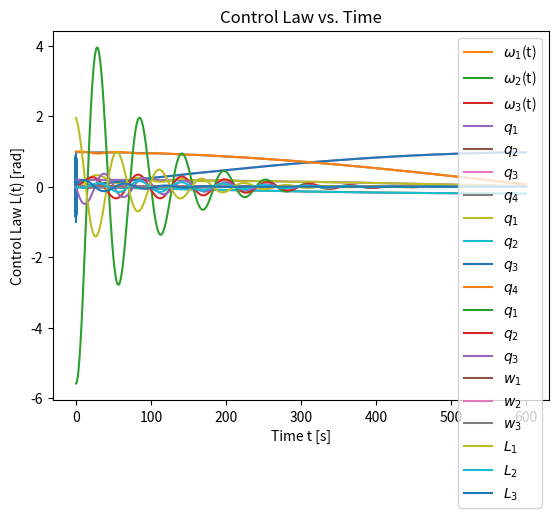

Source code (Python):
# [redacted]
# [redacted]
# Created: 4/23/2021

import math
import numpy as np
import matplotlib.pyplot as plt

# from matplotlib import rc
#
# rc('text', usetex = True)


# Euler Angles and Euler Rates (3-1-3)
phi0 = 0  # [rad]
thet0 = 0.3927  # [rad]
psi0 = 0  # [rad]

phidot = 0.001745  # [rad/s]
thetdot = 0  # [rad/s]
psidot = 0.04859  # [rad/s]

# Inertia Matrix
J = np.matrix([[399, -2.71, -1.21],  # [kg-m^2]
               [-2.71, 377, 2.14],
               [-1.21, 2.14, 377]])

# Storing angular velocity trajectories and quaternion trajectories
w = []
q = []
odeq = []
odew = []
l1Lst, l2Lst, l3Lst = [], [], []


# Class for holding quaternion information
class Q:
    def __init__(self, x, y, z, w):
        self.x = x
        self.y = y
        self.z = z
        self.w = w

    def __str__(self):
        return 'q1 = ' + str(self.x) + '\n' + 'q2 = ' + str(self.y) + '\n' + 'q3 = ' + str(
            self.z) + '\n' + 'q4 = ' + str(self.w) + '\n'


# Euler rate to angular vel. transformation matrix
def eulerToAngMat(phi, thet, psi):
    return np.matrix([[math.sin(thet) * math.sin(psi), math.cos(psi), 0],
                      [math.sin(thet) * math.cos(psi), -math.sin(psi), 0],
                      [math.cos(thet), 0, 1]])


# Attitude matrix (3x3) from euler angles
def eulerAttMat(phi, thet, psi):
    return np.matrix([[math.cos(psi) * math.cos(phi) - math.sin(psi) * math.cos(thet) * math.sin(phi),
                       math.cos(psi) * math.sin(phi) + math.sin(psi) * math.cos(thet) * math.cos(phi),
                       math.sin(phi) * math.sin(thet)],
                      [-math.cos(psi) * math.cos(thet) * math.sin(phi) - math.sin(psi) * math.cos(phi),
                       math.cos(psi) * math.cos(thet) * math.cos(phi) - math.sin(psi) * math.sin(phi),
                       math.cos(psi) * math.sin(thet)],
                      [math.sin(thet) * math.sin(phi), -math.sin(thet) * math.cos(phi), math.cos(thet)]])


# Create quaternions from euler rates
def eulerToQuat(phi, thet, psi):
    eulerMat = eulerAttMat(phi, thet, psi)
    q4 = 0.5 * math.sqrt(1 + eulerMat.item(0, 0) + eulerMat.item(1, 1) + eulerMat.item(2, 2))
    q1 = 1 / (4 * q4) * (eulerMat.item(1, 2) - eulerMat.item(2, 1))
    q2 = 1 / (4 * q4) * (eulerMat.item(2, 0) - eulerMat.item(0, 2))
    q3 = 1 / (4 * q4) * (eulerMat.item(0, 1) - eulerMat.item(1, 0))

    return Q(q1, q2, q3, q4)


# Returns the 'cross' (3x3) matrix of a (3x1) vector
def crossMat(alpha):
    return np.matrix([[0, -alpha.item(2), alpha.item(1)],
                      [alpha.item(2), 0, -alpha.item(0)],
                      [-alpha.item(1), alpha.item(0), 0]])


def quatProp(q, deltT, w):
    xi = 1 / (np.linalg.norm(w)) * (math.sin(0.5 * np.linalg.norm(w) * deltT) * w)
    cosVal = math.cos(0.5 * np.linalg.norm(w) * deltT)
    omega1 = np.subtract(cosVal * np.identity(3), crossMat(xi))
    omega2 = xi
    omega3 = -xi.T
    omega4 = np.matrix(cosVal)

    omega12 = np.concatenate((omega1, omega2), axis=1)
    omega34 = np.concatenate((omega3, omega4), axis=1)
    omega = np.concatenate((omega12, omega34), axis=0)

    return np.matmul(omega, q)


def rk4(q1, w1, qt, wt, k, h):
    rho = np.matrix([[qt.item(0)],
                     [qt.item(1)],
                     [qt.item(2)]])
    top = qt.item(3) * np.identity(3) + crossMat(rho)
    xi = np.concatenate((top, -rho.T), axis=0)

    Lmat = np.matmul(-k * xi.T, q1) - k * (w1 - wt)

    l1Lst.append(Lmat.item(0))
    l2Lst.append(Lmat.item(1))
    l3Lst.append(Lmat.item(2))

    k1 = h * getF(q1, w1)
    l1 = h * getG(q1, w1, Lmat)

    k2 = h * getF(q1 + 0.5 * k1, w1 + 0.5 * l1)
    l2 = h * getG(q1 + 0.5 * k1, w1 + 0.5 * l1, Lmat)

    k3 = h * getF(q1 + 0.5 * k2, w1 + 0.5 * l2)
    l3 = h * getG(q1 + 0.5 * k2, w1 + 0.5 * l2, Lmat)

    k4 = h * getF(q1 + k3, w1 + l3)
    l4 = h * getG(q1 + k3, w1 + l3, Lmat)

    q2 = q1 + (k1 + 2 * k2 + 2 * k3 + k4) / 6
    w2 = w1 + (l1 + 2 * l2 + 2 * l3 + l4) / 6

    return [q2, w2]


def getF(q1, w1):
    rho = np.matrix([[q1.item(0)],
                     [q1.item(1)],
                     [q1.item(2)]])
    top = q1.item(3) * np.identity(3) + crossMat(rho)
    return 0.5 * np.matmul(np.concatenate((top, -rho.T), axis=0), w1)


def getG(q1, w1, L):
    part1 = np.matmul(np.matmul(np.matmul(-np.linalg.inv(J), crossMat(w1)), J), w1)
    part2 = np.matmul(np.linalg.inv(J), L)

    return part1 + part2


def multQuat(q1, q2):
    neww = q1.w * q2.w - q1.x * q2.x - q1.y * q2.y - q1.z * q2.z
    newx = q1.x * q2.w + q1.w * q2.x - q1.z * q2.y + q1.y * q2.z
    newy = q1.y * q2.w + q1.z * q2.x + q1.w * q2.y - q1.x * q2.z
    newz = q1.z * q2.w - q1.y * q2.x + q1.x * q2.y + q1.w * q2.z

    return Q(newx, newy, newz, neww)


def getQuatDiff(q1, q2):
    q2conj = Q(-q2.x, -q2.y, -q2.z, q2.w)
    return multQuat(q1, q2conj)


def toQuat(array):
    return Q(array.item(0), array.item(1), array.item(2), array.item(3))


# Calculating desired scan pattern from t=1s to t=7200s
def q1():
    phi = phi0
    thet = thet0
    psi = psi0

    xlist = []
    ylist = []

    for t in range(1, 7200):
        phi += phidot
        thet += thetdot
        psi += psidot

        e1 = math.cos(thet) * math.cos(psi) * math.cos(phi) - math.pow(math.cos(thet), 2) * math.sin(psi) * math.sin(
            phi) + math.pow(math.sin(thet), 2) * math.sin(phi)
        e2 = math.cos(thet) * math.cos(psi) * math.sin(phi) + math.pow(math.cos(thet), 2) * math.sin(psi) * math.cos(
            phi) - math.pow(math.sin(thet), 2) * math.cos(phi)
        e3 = math.cos(thet) * math.sin(thet) * (math.sin(psi) + 1)

        xlist.append(e1 / (1 + e3))
        ylist.append(e2 / (1 + e3))

    plt.plot(xlist, ylist, linewidth=1.0)
    plt.title('Desired Scan Pattern X/Y')
    plt.xlabel('x')
    plt.ylabel('y')
    plt.show()


def q2():
    phi = phi0
    thet = thet0
    psi = psi0

    xlist = []

    w1 = []
    w2 = []
    w3 = []

    for t in range(0, 6000):
        phi += phidot * 0.1
        thet += thetdot * 0.1
        psi += psidot * 0.1

        omegas = np.matmul(eulerToAngMat(phi, thet, psi),
                           np.vstack(np.array([phidot * 0.1, thetdot * 0.1, psidot * 0.1])))

        # print(omegas)

        xlist.append(t * 0.1)

        w.append(omegas)

        w1.append(omegas.item(0))
        w2.append(omegas.item(1))
        w3.append(omegas.item(2))

    odew.append(w[0])
    print(w[0])

    plt.plot(xlist, w1, label='$\omega_1$(t)')
    plt.plot(xlist, w2, label='$\omega_2$(t)')
    plt.plot(xlist, w3, label='$\omega_3$(t)')
    plt.title('WMAP Angular Velocities vs. Time')
    plt.xlabel('Time t [s]')
    plt.ylabel('Angular Velocity $\omega$(t) [rad/s]')
    plt.legend()
    plt.show()


def q3():
    eulerMat0 = eulerAttMat(phi0, thet0, psi0)
    # print(eulerMat0)
    q4 = 0.5 * math.sqrt(1 + eulerMat0.item(0, 0) + eulerMat0.item(1, 1) + eulerMat0.item(2, 2))
    q1 = 1 / (4 * q4) * (eulerMat0.item(1, 2) - eulerMat0.item(2, 1))
    q2 = 1 / (4 * q4) * (eulerMat0.item(2, 0) - eulerMat0.item(0, 2))
    q3 = 1 / (4 * q4) * (eulerMat0.item(0, 1) - eulerMat0.item(1, 0))

    xlist = []
    q1Lst = []
    q2Lst = []
    q3Lst = []
    q4Lst = []

    # print(Q(q1, q2, q3, q4))
    print('q1 = ' + str(q1) + '\n' + 'q2 = ' + str(q2) + '\n' + 'q3 = ' + str(q3) + '\n' + 'q4 = ' + str(q4) + '\n')

    oldq = np.matrix([[q1],
                      [q2],
                      [q3],
                      [q4]])

    odeq.append(oldq)

    for i in range(0, len(w)):
        newQ = quatProp(oldq, 0.1, w[i])
        q.append(newQ)
        q1Lst.append(newQ.item(0))
        q2Lst.append(newQ.item(1))
        q3Lst.append(newQ.item(2))
        q4Lst.append(newQ.item(3))
        xlist.append(i / 10)
        oldq = newQ

    # print(q1Lst)

    plt.plot(xlist, q1Lst, label='$q_1$')
    plt.plot(xlist, q2Lst, label='$q_2$')
    plt.plot(xlist, q3Lst, label='$q_3$')
    plt.plot(xlist, q4Lst, label='$q_4$')
    plt.legend()
    plt.xlabel('Time t [s]')
    plt.ylabel('Quaternion')
    plt.title('Quaternion Trajectory vs. Time')
    plt.show()


def q4():
    showControl = True

    q1Lst, q2Lst, q3Lst, q4Lst = [], [], [], []
    w1Lst, w2Lst, w3Lst = [], [], []

    xlist = []
    wdiff = []
    q1diff, q2diff, q3diff = [], [], []
    w1diff, w2diff, w3diff = [], [], []
    k = 10

    if showControl:
        odeq[0] = np.matrix([[0], [0], [0], [1]])
        odew[0] = np.matrix([[0], [0], [0]])

    for i in range(0, 6000):
        res = rk4(odeq[i], odew[i], q[i], w[i], k, 0.1)

        odeq.append(res[0])
        odew.append(res[1])

        q1Lst.append(res[0].item(0))
        q2Lst.append(res[0].item(1))
        q3Lst.append(res[0].item(2))
        q4Lst.append(res[0].item(3))

        w1Lst.append(res[1].item(0))
        w2Lst.append(res[1].item(1))
        w3Lst.append(res[1].item(2))

        xlist.append(i / 10)

    # Plotting the RK4 quaternion trajectory
    plt.plot(xlist, q1Lst, label='$q_1$')
    plt.plot(xlist, q2Lst, label='$q_2$')
    plt.plot(xlist, q3Lst, label='$q_3$')
    plt.plot(xlist, q4Lst, label='$q_4$')
    plt.legend()
    plt.xlabel('Time t [s]')
    plt.ylabel('Quaternion')
    plt.title('Runge Kutta Quaternion Trajectory vs. Time')
    plt.show()

    if showControl:
        for i in range(0, 6000):
            q1 = odeq[i]
            q2 = q[i]
            w1 = odew[i]
            w2 = w[i]

            diffQ = getQuatDiff(toQuat(q1), toQuat(q2))
            q1diff.append(0.5 * diffQ.x * 180 / math.pi)
            q2diff.append(0.5 * diffQ.y * 180 / math.pi)
            q3diff.append(0.5 * diffQ.z * 180 / math.pi)

            w1diff.append(w2.item(0) - w1.item(0))
            w2diff.append(w2.item(1) - w1.item(1))
            w3diff.append(w2.item(2) - w1.item(2))

        # Plotting quaternion error
        plt.plot(xlist, q1diff, label='$q_1$')
        plt.plot(xlist, q2diff, label='$q_2$')
        plt.plot(xlist, q3diff, label='$q_3$')
        plt.legend()
        plt.xlabel('Time t [s]')
        plt.ylabel(r'Quaternion Error $\delta\alpha$ [deg]')
        plt.title('Quaternion Error vs. Time')
        plt.show()

        # Plotting angular velocity error
        plt.plot(xlist, w1diff, label='$w_1$')
        plt.plot(xlist, w2diff, label='$w_2$')
        plt.plot(xlist, w3diff, label='$w_3$')
        plt.legend()
        plt.xlabel('Time t [s]')
        plt.ylabel(r'Angular Velocity Error w(t)-$\tilde{w}$(t) [rad]')
        plt.title('Angular Velocity Error vs. Time')
        plt.show()

        # Plotting L matrix
        plt.plot(xlist, l1Lst, label='$L_1$')
        plt.plot(xlist, l2Lst, label='$L_2$')
        plt.plot(xlist, l3Lst, label='$L_3$')
        plt.legend()
        plt.xlabel('Time t [s]')
        plt.ylabel(r'Control Law L(t) [rad]')
        plt.title('Control Law vs. Time')
        plt.show()

q1()
q2()
q3()
q4()
